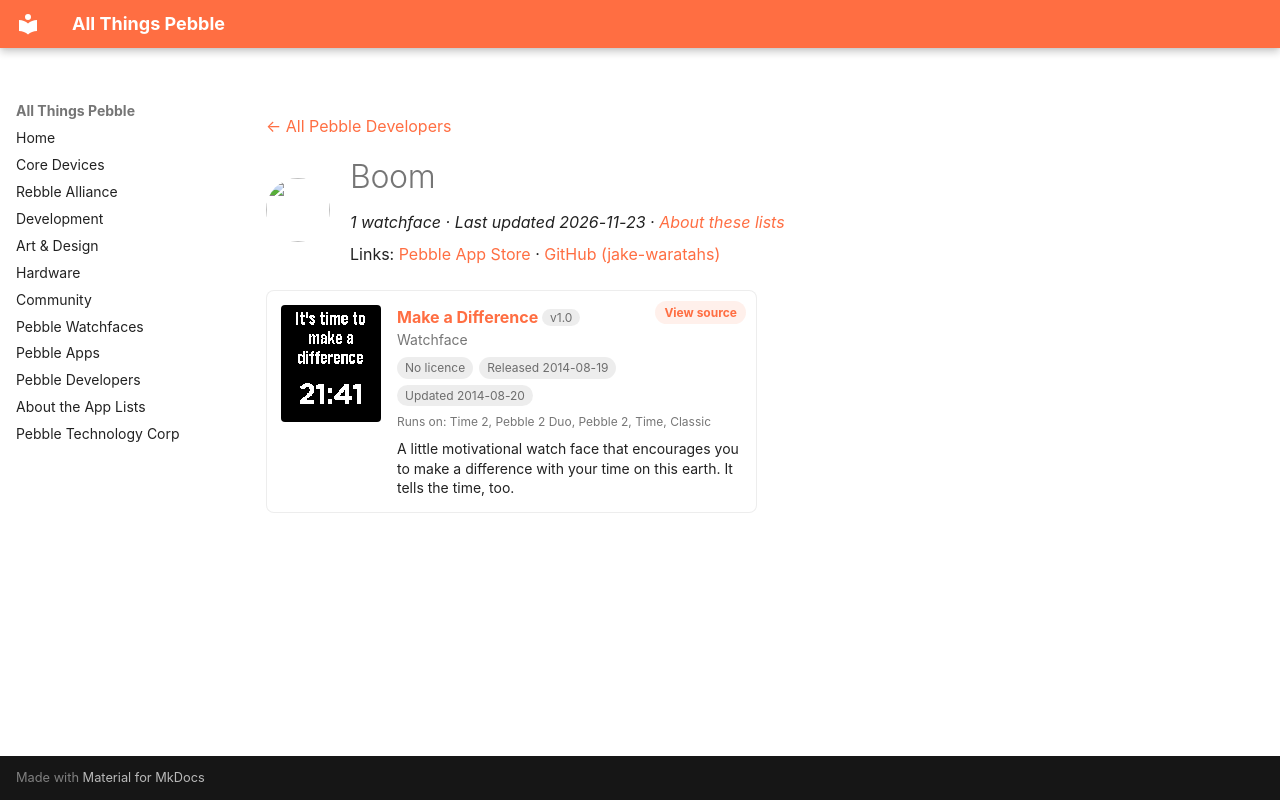

repository: saltedlolly/all-things-pebble · page: developers/boom.html · generator: mkdocs

---
title: "Boom"
hide:
  - toc
---

<!-- Generated by scripts/update_app_directory.py: do not edit by hand -->
[← All Pebble Developers](../developers.md)

<div class="dev-header" markdown>
<img class="dev-avatar" src="https://github.com/jake-waratahs.png?size=128" alt="" width="64" height="64" loading="lazy" onerror="this.remove()">
<div class="dev-intro" markdown>

# Boom

*1 watchface · Last updated 2026-11-23 · [About these lists](../about-app-lists.md)*

Links: [Pebble App Store](https://apps.repebble.com/apps/dev/boom_53f15ea6bb5fa6b8560000b8) · [GitHub (jake-waratahs)](https://github.com/jake-waratahs)

</div>
</div>

<div class="app-grid dev-apps" data-search-exclude>
<div class="app-card" data-type="watchface" data-title="make a difference" data-released="2014-08-19" data-updated="2014-08-20">
<a class="app-shot" href="https://apps.repebble.com/53f30852abe2e701b700020c" data-search-exclude><img src="../images/apps/53f30852abe2e701b700020c.png" alt="Make a Difference" loading="lazy"></a>
<div class="app-info">
<h2 class="app-name" id="app-53f30852abe2e701b700020c"><a href="https://apps.repebble.com/53f30852abe2e701b700020c">Make a Difference</a> <span class="app-version" title="Latest version" data-search-exclude>v1.0</span></h2>
<a class="app-source" href="https://github.com/jake-waratahs/difference" title="Source code" data-search-exclude>View source</a>
<div class="app-dev">Watchface</div>
<div class="app-tags" data-search-exclude><span class="app-licence app-licence--none" title="Licence">No licence</span> <span title="First published in the app store">Released 2014-08-19</span> <span title="Latest release in the app store">Updated 2014-08-20</span></div>
<div class="app-watches" title="Supported watches" data-search-exclude>Runs on: Time 2, Pebble 2 Duo, Pebble 2, Time, Classic</div>
<p class="app-desc">A little motivational watch face that encourages you to make a difference with your time on this earth. It tells the time, too.</p>
</div>
</div>
</div>
